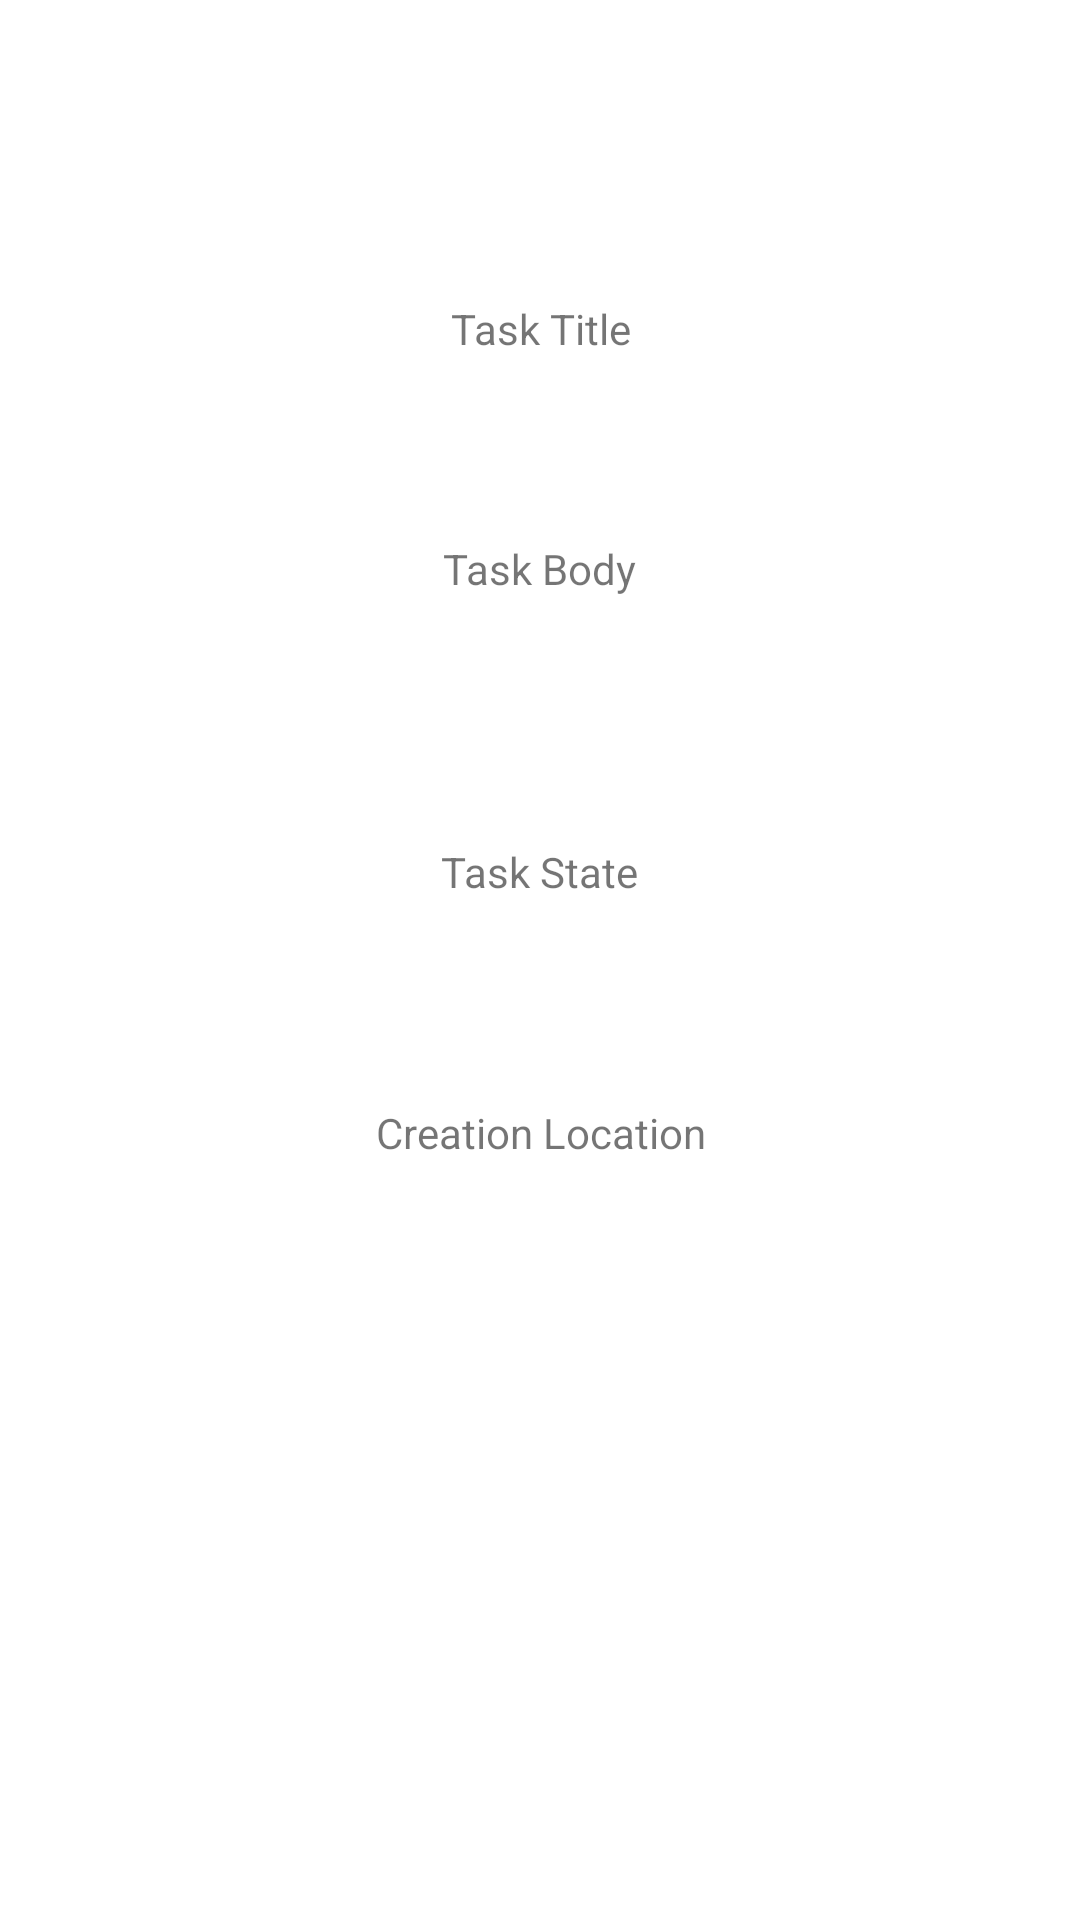

Here is an Android app screen rendered from its layout file. Give the layout XML and the strings, colors and styles it references.
<!-- AndroidManifest.xml: application theme Theme.Taskmaster -->
<!-- res/layout/activity_task_detail.xml -->
<?xml version="1.0" encoding="utf-8"?>
<androidx.constraintlayout.widget.ConstraintLayout xmlns:android="http://schemas.android.com/apk/res/android"
    xmlns:app="http://schemas.android.com/apk/res-auto"
    xmlns:tools="http://schemas.android.com/tools"
    android:layout_width="match_parent"
    android:layout_height="match_parent"
    android:outlineProvider="none"
    android:overScrollMode="never"
    tools:context=".activities.TaskDetailActivity">

    <TextView
        android:id="@+id/taskDetailTitleTextView"
        android:layout_width="111dp"
        android:layout_height="25dp"
        android:layout_marginTop="100dp"
        android:text="Task Title"
        android:textAlignment="center"
        app:layout_constraintEnd_toEndOf="parent"
        app:layout_constraintHorizontal_bias="0.5"
        app:layout_constraintStart_toStartOf="parent"
        app:layout_constraintTop_toTopOf="parent" />

    <TextView
        android:id="@+id/taskDetailBodyPlainText"
        android:layout_width="246dp"
        android:layout_height="41dp"
        android:layout_marginTop="55dp"
        android:text="Task Body"
        android:textAlignment="center"
        app:layout_constraintEnd_toEndOf="parent"
        app:layout_constraintHorizontal_bias="0.496"
        app:layout_constraintStart_toStartOf="parent"
        app:layout_constraintTop_toBottomOf="@+id/taskDetailTitleTextView" />

    <TextView
        android:id="@+id/taskDetailStateTextView"
        android:layout_width="124dp"
        android:layout_height="26dp"
        android:layout_marginTop="60dp"
        android:text="Task State"
        android:textAlignment="center"
        app:layout_constraintEnd_toEndOf="parent"
        app:layout_constraintHorizontal_bias="0.498"
        app:layout_constraintStart_toStartOf="parent"
        app:layout_constraintTop_toBottomOf="@+id/taskDetailBodyPlainText" />

    <TextView
        android:id="@+id/taskDetailLocationTextView"
        android:layout_width="wrap_content"
        android:layout_height="wrap_content"
        android:layout_marginTop="61dp"
        android:text="Creation Location"
        android:textAlignment="center"
        app:layout_constraintEnd_toEndOf="parent"
        app:layout_constraintHorizontal_bias="0.5"
        app:layout_constraintStart_toStartOf="parent"
        app:layout_constraintTop_toBottomOf="@+id/taskDetailStateTextView" />
</androidx.constraintlayout.widget.ConstraintLayout>
<!-- resources referenced by this layout -->
<resources>
  <style name="Theme.Taskmaster" parent="Theme.MaterialComponents.DayNight.DarkActionBar">
          
          <item name="colorPrimary">@color/slate</item>
          <item name="colorPrimaryVariant">@color/turquoise</item>
          <item name="colorOnPrimary">@color/white</item>
          
          <item name="colorSecondary">@color/maroon</item>
          <item name="colorSecondaryVariant">@color/tan</item>
          <item name="colorOnSecondary">@color/black</item>
          
          <item name="android:statusBarColor" tools:targetApi="l">?attr/colorPrimaryVariant</item>
          
      </style>
  <color name="slate">#536E8F</color>
  <color name="turquoise">#4EECF0</color>
  <color name="white">#FFFFFFFF</color>
  <color name="maroon">#A42853</color>
  <color name="tan">#F2DDDA</color>
  <color name="black">#FF000000</color>
</resources>
